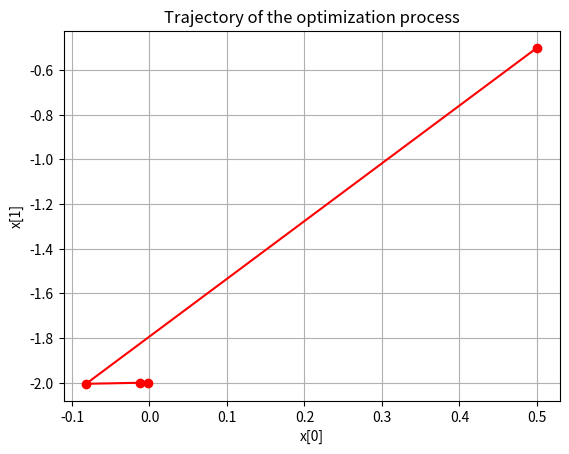

The matplotlib source for this figure:
import numpy as np
import matplotlib.pyplot as plt

def objective(x):
    return x[0]**2 + x[1]**2 + 4*x[1] - 1

def gradient_objective(x):
    return np.array([2*x[0], 2*x[1] + 4])

def constraint1(x):
    return x[0]**2 + x[1]

def gradient_constraint1(x):
    return np.array([2*x[0], 1])

def constraint2(x):
    return x[0] - 2*x[1] - 8

def gradient_constraint2(x):
    return np.array([1, -2])

def barrier_function(x, r):
    c1 = constraint1(x)
    c2 = constraint2(x)
    if c1 > 0 or c2 > 0:  # Убеждаемся, что все ограничения строго соблюдаются
        return np.inf  # Возвращаем "бесконечный" штраф, если условие нарушено
    return objective(x) - r * (np.log(-c1) + np.log(-c2))

def gradient_barrier_function(x, r):
    c1 = constraint1(x)
    c2 = constraint2(x)
    if c1 > 0 or c2 > 0:
        return np.array([np.inf, np.inf])
    
    grad_f = gradient_objective(x)
    grad_c1 = gradient_constraint1(x)
    grad_c2 = gradient_constraint2(x)
    
    grad_barrier = grad_f - r * (grad_c1 / c1 + grad_c2 / c2)
    return grad_barrier

def penalty_function(x, r):
    c1 = constraint1(x)
    c2 = constraint2(x)
    if c1 > 0 or c2 > 0:
        return np.inf
    return -r * (np.log(-c1) + np.log(-c2))

def gradient_descent(x_k, r_k, alpha=0.01, max_iter=1000, tol=1e-6):
    for i in range(max_iter):
        grad = gradient_barrier_function(x_k, r_k)
        if np.any(np.isinf(grad)):
            break
        x_k1 = x_k - alpha * grad
        if np.linalg.norm(x_k1 - x_k) < tol:
            break
        x_k = x_k1
    return x_k

def barrier_method(initial_guess, r0=1.0, C=10, epsilon=0.01, alpha=0.01):
    x_k = initial_guess
    r_k = r0
    k = 0
    history = [x_k.copy()]

    while True:
        x_k1 = gradient_descent(x_k, r_k, alpha=alpha)

        p_k = penalty_function(x_k1, r_k)
        if np.abs(p_k) <= epsilon or np.isnan(p_k):
            break

        r_k /= C  # Уменьшение параметра штрафа
        x_k = x_k1
        history.append(x_k.copy())
        k += 1

    return x_k1, history, k

# Начальное приближение, которое должно строго удовлетворять ограничениям
initial_guess = np.array([0.5, -0.5])  # Эта точка должна удовлетворять g1(x) < 0 и g2(x) < 0

result, history, iterations = barrier_method(initial_guess)
print("Результат минимизации:", result)
print("Значение функции в минимуме:", objective(result))
print("Количество итераций:", iterations)

# Построение траектории оптимизации
history = np.array(history)
plt.plot(history[:, 0], history[:, 1], 'ro-')
plt.title("Trajectory of the optimization process")
plt.xlabel("x[0]")
plt.ylabel("x[1]")
plt.grid(True)
plt.show()
